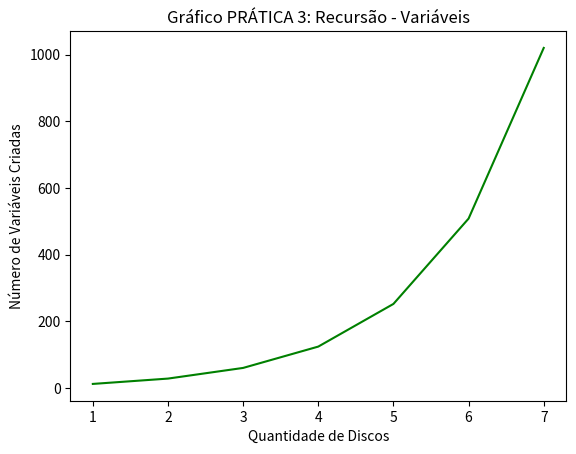

Generate this figure with matplotlib:
import matplotlib.pyplot as plt

x1 = [1, 2, 3, 4, 5, 6, 7]
y1 = [12, 28, 60, 124, 252, 508, 1020]
plt.plot(x1, y1, color = "green")

plt.xlabel('Quantidade de Discos')
plt.ylabel('Número de Variáveis Criadas')
plt.title('Gráfico PRÁTICA 3: Recursão - Variáveis')
plt.savefig('Tarefa3TinosRecursãoparte2')
